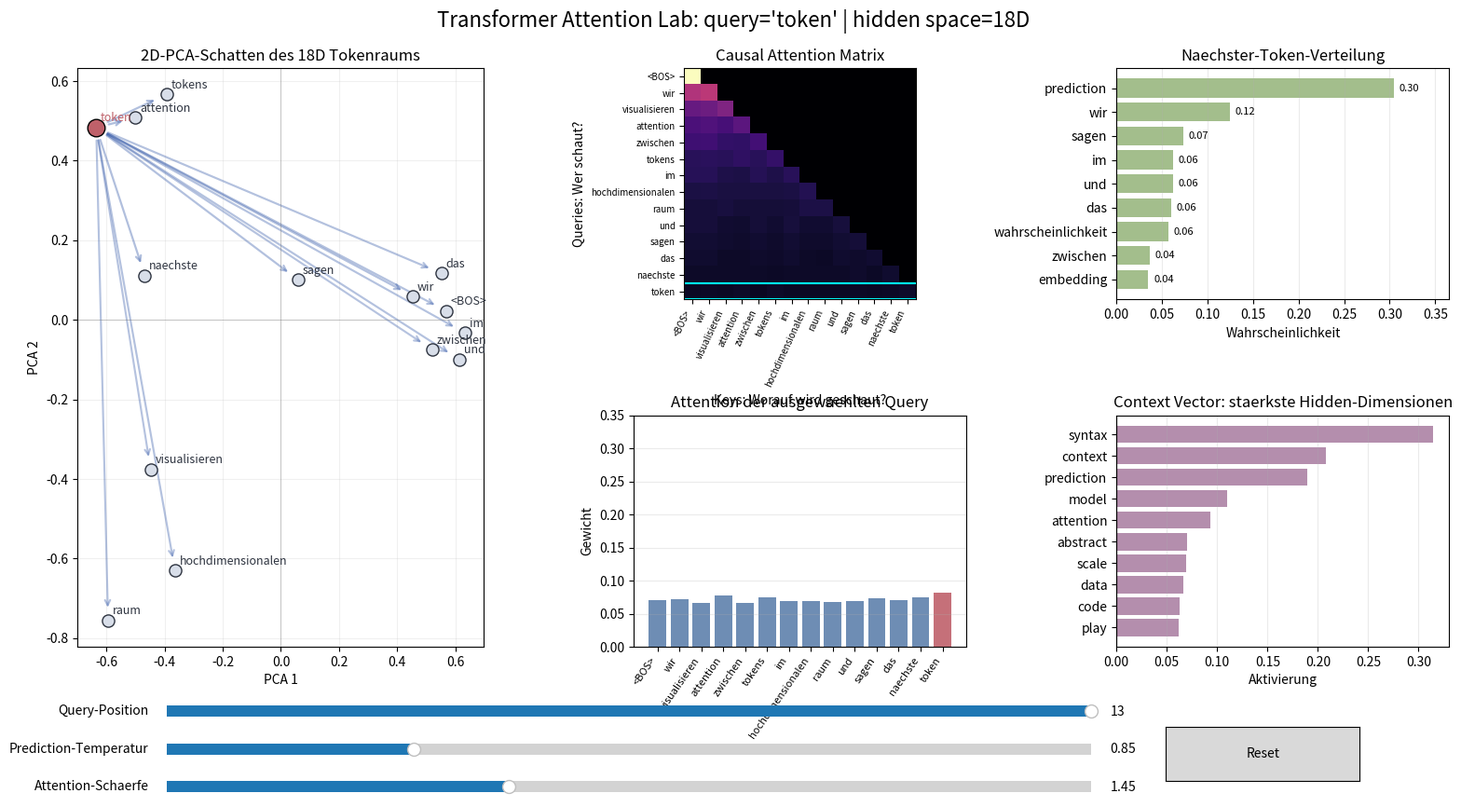

Python code for this plot:
from dataclasses import dataclass
import sys

import matplotlib.pyplot as plt
import numpy as np
from matplotlib.widgets import Button, Slider


@dataclass(frozen=True)
class AttentionLabConfig:
    prompt_tokens: tuple[str, ...] = (
        "<BOS>",
        "wir",
        "visualisieren",
        "attention",
        "zwischen",
        "tokens",
        "im",
        "hochdimensionalen",
        "raum",
        "und",
        "sagen",
        "das",
        "naechste",
        "token",
    )
    vocabulary_tokens: tuple[str, ...] = (
        "<BOS>",
        "wir",
        "visualisieren",
        "attention",
        "zwischen",
        "tokens",
        "im",
        "hochdimensionalen",
        "raum",
        "und",
        "sagen",
        "das",
        "naechste",
        "token",
        "modell",
        "lernt",
        "muster",
        "matrix",
        "kontext",
        "wahrscheinlichkeit",
        "prediction",
        "embedding",
        "daten",
        "gradient",
        "funktion",
        "idee",
        "experiment",
        "kurve",
        "dimension",
        "verteilung",
    )
    semantic_axes: tuple[str, ...] = (
        "syntax",
        "math",
        "code",
        "data",
        "model",
        "memory",
        "uncertainty",
        "time",
        "logic",
        "visual",
        "learning",
        "prediction",
        "attention",
        "context",
        "scale",
        "cause",
        "abstract",
        "play",
    )
    seed: int = 42
    attention_sharpness: float = 1.45
    prediction_temperature: float = 0.85
    top_prediction_count: int = 9
    top_dimension_count: int = 10
    figure_size: tuple[float, float] = (16, 9)


@dataclass
class AttentionModelState:
    config: AttentionLabConfig
    vocabulary: tuple[str, ...]
    token_to_index: dict[str, int]
    sequence_indices: np.ndarray
    vocabulary_embeddings: np.ndarray
    sequence_embeddings: np.ndarray
    query_matrix: np.ndarray
    key_matrix: np.ndarray
    value_matrix: np.ndarray
    transition_bias: np.ndarray
    sequence_projection: np.ndarray


def softmax(values, temperature=1.0, axis=-1):
    temperature = max(float(temperature), 1e-6)
    scaled_values = values / temperature
    scaled_values = scaled_values - np.max(scaled_values, axis=axis, keepdims=True)
    exp_values = np.exp(scaled_values)
    return exp_values / np.sum(exp_values, axis=axis, keepdims=True)


def normalize(matrix, axis=-1):
    norms = np.linalg.norm(matrix, axis=axis, keepdims=True)
    return matrix / np.maximum(norms, 1e-9)


def pca_projection(matrix, components=2):
    centered_matrix = matrix - matrix.mean(axis=0, keepdims=True)
    _, _, right_singular_vectors = np.linalg.svd(centered_matrix, full_matrices=False)
    return centered_matrix @ right_singular_vectors[:components].T


def random_rotation(dimension_count, random_generator):
    raw_matrix = random_generator.normal(size=(dimension_count, dimension_count))
    orthogonal_matrix, _ = np.linalg.qr(raw_matrix)
    return orthogonal_matrix


def make_semantic_vector(axis_index, **weights):
    vector = np.zeros(len(axis_index), dtype=float)
    for axis_name, weight in weights.items():
        vector[axis_index[axis_name]] = weight
    return vector


def semantic_weights(axis_index):
    return {
        "<BOS>": make_semantic_vector(axis_index, syntax=1.2, context=0.8, memory=0.4),
        "wir": make_semantic_vector(axis_index, syntax=1.0, context=0.8, play=0.3),
        "visualisieren": make_semantic_vector(axis_index, visual=1.8, code=0.6, math=0.5, play=0.5),
        "attention": make_semantic_vector(axis_index, attention=2.1, model=1.4, prediction=0.8, context=1.0),
        "zwischen": make_semantic_vector(axis_index, syntax=1.0, logic=0.8, context=0.7),
        "tokens": make_semantic_vector(axis_index, code=0.9, model=0.8, attention=0.8, data=0.8),
        "im": make_semantic_vector(axis_index, syntax=1.1, context=0.5),
        "hochdimensionalen": make_semantic_vector(axis_index, math=1.4, abstract=1.4, scale=1.1),
        "raum": make_semantic_vector(axis_index, visual=0.9, math=1.1, abstract=1.0, scale=0.8),
        "und": make_semantic_vector(axis_index, syntax=1.1, context=0.5),
        "sagen": make_semantic_vector(axis_index, prediction=1.0, syntax=0.7, cause=0.5),
        "das": make_semantic_vector(axis_index, syntax=1.0, context=0.4),
        "naechste": make_semantic_vector(axis_index, prediction=1.6, time=0.9, uncertainty=0.5),
        "token": make_semantic_vector(axis_index, prediction=1.1, model=0.8, attention=0.8, code=0.7),
        "modell": make_semantic_vector(axis_index, model=1.9, learning=1.0, prediction=0.7),
        "lernt": make_semantic_vector(axis_index, learning=1.8, model=1.2, cause=0.7),
        "muster": make_semantic_vector(axis_index, logic=1.1, data=1.1, learning=1.0, visual=0.4),
        "matrix": make_semantic_vector(axis_index, math=1.5, code=0.8, attention=0.8, abstract=0.8),
        "kontext": make_semantic_vector(axis_index, context=2.0, memory=1.1, attention=0.9),
        "wahrscheinlichkeit": make_semantic_vector(axis_index, uncertainty=1.7, math=1.1, prediction=1.0),
        "prediction": make_semantic_vector(axis_index, prediction=2.1, model=1.1, uncertainty=0.9),
        "embedding": make_semantic_vector(axis_index, model=1.1, math=1.0, code=0.8, abstract=1.2),
        "daten": make_semantic_vector(axis_index, data=1.9, learning=0.7, model=0.5),
        "gradient": make_semantic_vector(axis_index, learning=1.2, math=1.2, cause=0.7, code=0.6),
        "funktion": make_semantic_vector(axis_index, math=1.3, logic=0.9, code=0.4),
        "idee": make_semantic_vector(axis_index, abstract=1.0, play=0.8, context=0.6),
        "experiment": make_semantic_vector(axis_index, play=1.1, code=0.9, visual=0.7, learning=0.7),
        "kurve": make_semantic_vector(axis_index, visual=1.3, math=1.0),
        "dimension": make_semantic_vector(axis_index, math=1.1, abstract=1.4, scale=0.9),
        "verteilung": make_semantic_vector(axis_index, math=1.2, uncertainty=1.4, data=0.8),
    }


def create_vocabulary_embeddings(config):
    random_generator = np.random.default_rng(config.seed)
    axis_index = {axis_name: index for index, axis_name in enumerate(config.semantic_axes)}
    base_vectors = semantic_weights(axis_index)

    embeddings = []
    for token in config.vocabulary_tokens:
        base_vector = base_vectors[token].copy()
        texture_noise = random_generator.normal(scale=0.13, size=len(config.semantic_axes))
        embeddings.append(base_vector + texture_noise)

    return normalize(np.vstack(embeddings))


def create_transition_bias(vocabulary, token_to_index):
    transition_bias = np.zeros((len(vocabulary), len(vocabulary)), dtype=float)
    transition_rules = (
        ("<BOS>", "wir", 2.0),
        ("wir", "visualisieren", 1.4),
        ("visualisieren", "attention", 1.7),
        ("attention", "matrix", 1.4),
        ("attention", "zwischen", 1.2),
        ("tokens", "im", 1.2),
        ("hochdimensionalen", "raum", 1.8),
        ("raum", "und", 1.2),
        ("sagen", "das", 1.4),
        ("das", "naechste", 1.7),
        ("naechste", "token", 2.0),
        ("token", "prediction", 2.4),
        ("token", "wahrscheinlichkeit", 1.6),
        ("token", "embedding", 1.1),
        ("modell", "lernt", 1.6),
        ("lernt", "muster", 1.6),
        ("muster", "aus", 1.0),
        ("embedding", "raum", 1.3),
        ("matrix", "kontext", 1.4),
        ("kontext", "prediction", 1.2),
        ("wahrscheinlichkeit", "verteilung", 1.5),
    )

    for source_token, target_token, weight in transition_rules:
        if source_token in token_to_index and target_token in token_to_index:
            transition_bias[token_to_index[source_token], token_to_index[target_token]] += weight

    return transition_bias


def create_model_state(config):
    random_generator = np.random.default_rng(config.seed + 100)
    vocabulary = config.vocabulary_tokens
    token_to_index = {token: index for index, token in enumerate(vocabulary)}
    sequence_indices = np.array([token_to_index[token] for token in config.prompt_tokens], dtype=int)
    vocabulary_embeddings = create_vocabulary_embeddings(config)
    sequence_embeddings = vocabulary_embeddings[sequence_indices]

    dimension_count = len(config.semantic_axes)
    query_matrix = 0.82 * np.eye(dimension_count) + 0.18 * random_rotation(dimension_count, random_generator)
    key_matrix = 0.78 * np.eye(dimension_count) + 0.22 * random_rotation(dimension_count, random_generator)
    value_matrix = 0.88 * np.eye(dimension_count) + 0.12 * random_rotation(dimension_count, random_generator)

    return AttentionModelState(
        config=config,
        vocabulary=vocabulary,
        token_to_index=token_to_index,
        sequence_indices=sequence_indices,
        vocabulary_embeddings=vocabulary_embeddings,
        sequence_embeddings=sequence_embeddings,
        query_matrix=query_matrix,
        key_matrix=key_matrix,
        value_matrix=value_matrix,
        transition_bias=create_transition_bias(vocabulary, token_to_index),
        sequence_projection=pca_projection(sequence_embeddings),
    )


def calculate_attention(state, attention_sharpness):
    query_vectors = state.sequence_embeddings @ state.query_matrix
    key_vectors = state.sequence_embeddings @ state.key_matrix
    value_vectors = state.sequence_embeddings @ state.value_matrix

    raw_scores = (query_vectors @ key_vectors.T) / np.sqrt(query_vectors.shape[1])
    raw_scores = raw_scores * attention_sharpness

    causal_mask = np.triu(np.ones_like(raw_scores, dtype=bool), k=1)
    masked_scores = np.where(causal_mask, -1e9, raw_scores)
    attention_weights = softmax(masked_scores, axis=1)
    context_vectors = attention_weights @ value_vectors

    return masked_scores, attention_weights, context_vectors


def predict_next_tokens(state, context_vector, current_vocabulary_index, temperature):
    output_vectors = normalize(state.vocabulary_embeddings @ state.value_matrix)
    context_direction = normalize(context_vector.reshape(1, -1))[0]
    logits = output_vectors @ context_direction * np.sqrt(output_vectors.shape[1])
    logits = logits + state.transition_bias[current_vocabulary_index]

    if state.vocabulary[current_vocabulary_index] != "<BOS>":
        logits[state.token_to_index["<BOS>"]] -= 4.0

    probabilities = softmax(logits, temperature=temperature)
    return probabilities


class AttentionLab:
    def __init__(self, config):
        self.state = create_model_state(config)
        self.figure = plt.figure(figsize=config.figure_size)
        self.figure.canvas.manager.set_window_title("Transformer Attention Lab")
        self.figure.subplots_adjust(left=0.06, right=0.98, top=0.91, bottom=0.22, wspace=0.42, hspace=0.5)

        grid = self.figure.add_gridspec(2, 3, width_ratios=[1.28, 1.05, 1.05], height_ratios=[1, 1])
        self.space_axis = self.figure.add_subplot(grid[:, 0])
        self.heatmap_axis = self.figure.add_subplot(grid[0, 1])
        self.attention_axis = self.figure.add_subplot(grid[1, 1])
        self.prediction_axis = self.figure.add_subplot(grid[0, 2])
        self.dimension_axis = self.figure.add_subplot(grid[1, 2])

        self.position_slider = Slider(
            ax=self.figure.add_axes([0.12, 0.13, 0.62, 0.026]),
            label="Query-Position",
            valmin=0,
            valmax=len(config.prompt_tokens) - 1,
            valinit=len(config.prompt_tokens) - 1,
            valstep=1,
        )
        self.temperature_slider = Slider(
            ax=self.figure.add_axes([0.12, 0.085, 0.62, 0.026]),
            label="Prediction-Temperatur",
            valmin=0.25,
            valmax=2.5,
            valinit=config.prediction_temperature,
        )
        self.sharpness_slider = Slider(
            ax=self.figure.add_axes([0.12, 0.04, 0.62, 0.026]),
            label="Attention-Schaerfe",
            valmin=0.25,
            valmax=3.5,
            valinit=config.attention_sharpness,
        )
        self.reset_button = Button(
            ax=self.figure.add_axes([0.79, 0.06, 0.13, 0.065]),
            label="Reset",
        )

        self.position_slider.on_changed(self.update)
        self.temperature_slider.on_changed(self.update)
        self.sharpness_slider.on_changed(self.update)
        self.reset_button.on_clicked(self.reset)
        self.figure.canvas.mpl_connect("button_press_event", self.select_nearest_token)

        self.update(None)

    def reset(self, _event):
        self.position_slider.reset()
        self.temperature_slider.reset()
        self.sharpness_slider.reset()

    def select_nearest_token(self, event):
        if event.inaxes is not self.space_axis or event.xdata is None or event.ydata is None:
            return

        click_position = np.array([event.xdata, event.ydata])
        distances = np.linalg.norm(self.state.sequence_projection - click_position, axis=1)
        nearest_index = int(np.argmin(distances))
        self.position_slider.set_val(nearest_index)

    def update(self, _event):
        selected_position = int(self.position_slider.val)
        temperature = float(self.temperature_slider.val)
        attention_sharpness = float(self.sharpness_slider.val)

        _, attention_weights, context_vectors = calculate_attention(self.state, attention_sharpness)
        selected_attention = attention_weights[selected_position]
        selected_context = context_vectors[selected_position]
        current_vocabulary_index = self.state.sequence_indices[selected_position]
        probabilities = predict_next_tokens(
            self.state,
            selected_context,
            current_vocabulary_index,
            temperature,
        )

        self.draw_embedding_space(selected_position, selected_attention)
        self.draw_attention_heatmap(selected_position, attention_weights)
        self.draw_attention_bars(selected_position, selected_attention)
        self.draw_prediction_bars(probabilities)
        self.draw_dimension_probe(selected_context)

        current_token = self.state.config.prompt_tokens[selected_position]
        self.figure.suptitle(
            f"Transformer Attention Lab: query='{current_token}' | hidden space={len(self.state.config.semantic_axes)}D",
            fontsize=16,
        )
        self.figure.canvas.draw_idle()

    def draw_embedding_space(self, selected_position, selected_attention):
        self.space_axis.clear()
        coordinates = self.state.sequence_projection
        tokens = self.state.config.prompt_tokens

        self.space_axis.scatter(coordinates[:, 0], coordinates[:, 1], s=90, color="#D8DEE9", edgecolor="#2E3440", zorder=3)
        self.space_axis.scatter(
            coordinates[selected_position, 0],
            coordinates[selected_position, 1],
            s=180,
            color="#BF616A",
            edgecolor="black",
            zorder=6,
        )

        query_coordinate = coordinates[selected_position]
        for token_index in range(selected_position + 1):
            weight = selected_attention[token_index]
            if token_index == selected_position or weight < 0.025:
                continue
            target_coordinate = coordinates[token_index]
            self.space_axis.annotate(
                "",
                xy=target_coordinate,
                xytext=query_coordinate,
                arrowprops=dict(
                    arrowstyle="->",
                    color=(0.18, 0.33, 0.65, min(0.85, 0.18 + weight * 2.6)),
                    linewidth=1.0 + weight * 8.0,
                    shrinkA=10,
                    shrinkB=10,
                ),
                zorder=2,
            )

        for token_index, (x_position, y_position) in enumerate(coordinates):
            label_color = "#BF616A" if token_index == selected_position else "#2E3440"
            self.space_axis.text(x_position + 0.015, y_position + 0.015, tokens[token_index], fontsize=9, color=label_color)

        self.space_axis.axhline(0, color="gray", linewidth=0.7, alpha=0.4)
        self.space_axis.axvline(0, color="gray", linewidth=0.7, alpha=0.4)
        dimension_count = len(self.state.config.semantic_axes)
        self.space_axis.set_title(f"2D-PCA-Schatten des {dimension_count}D Tokenraums", fontsize=12)
        self.space_axis.set_xlabel("PCA 1")
        self.space_axis.set_ylabel("PCA 2")
        self.space_axis.grid(True, alpha=0.18)

    def draw_attention_heatmap(self, selected_position, attention_weights):
        self.heatmap_axis.clear()
        tokens = self.state.config.prompt_tokens
        self.heatmap_axis.imshow(attention_weights, cmap="magma", vmin=0, vmax=max(0.55, attention_weights.max()))
        self.heatmap_axis.axhline(selected_position - 0.5, color="cyan", linewidth=1.5)
        self.heatmap_axis.axhline(selected_position + 0.5, color="cyan", linewidth=1.5)
        self.heatmap_axis.set_title("Causal Attention Matrix")
        self.heatmap_axis.set_xticks(range(len(tokens)))
        self.heatmap_axis.set_yticks(range(len(tokens)))
        self.heatmap_axis.set_xticklabels(tokens, rotation=65, ha="right", fontsize=7)
        self.heatmap_axis.set_yticklabels(tokens, fontsize=7)
        self.heatmap_axis.set_xlabel("Keys: Worauf wird geschaut?")
        self.heatmap_axis.set_ylabel("Queries: Wer schaut?")

    def draw_attention_bars(self, selected_position, selected_attention):
        self.attention_axis.clear()
        tokens = self.state.config.prompt_tokens[: selected_position + 1]
        weights = selected_attention[: selected_position + 1]
        bar_colors = ["#5E81AC"] * len(tokens)
        bar_colors[-1] = "#BF616A"

        self.attention_axis.bar(range(len(tokens)), weights, color=bar_colors, alpha=0.9)
        self.attention_axis.set_ylim(0, max(0.35, weights.max() * 1.2))
        self.attention_axis.set_title("Attention der ausgewaehlten Query")
        self.attention_axis.set_xticks(range(len(tokens)))
        self.attention_axis.set_xticklabels(tokens, rotation=55, ha="right", fontsize=8)
        self.attention_axis.set_ylabel("Gewicht")
        self.attention_axis.grid(True, axis="y", alpha=0.25)

    def draw_prediction_bars(self, probabilities):
        self.prediction_axis.clear()
        top_indices = np.argsort(probabilities)[-self.state.config.top_prediction_count :]
        top_indices = top_indices[np.argsort(probabilities[top_indices])]
        top_tokens = [self.state.vocabulary[index] for index in top_indices]
        top_probabilities = probabilities[top_indices]

        self.prediction_axis.barh(top_tokens, top_probabilities, color="#A3BE8C")
        self.prediction_axis.set_xlim(0, max(0.35, top_probabilities.max() * 1.2))
        self.prediction_axis.set_title("Naechster-Token-Verteilung")
        self.prediction_axis.set_xlabel("Wahrscheinlichkeit")
        self.prediction_axis.grid(True, axis="x", alpha=0.25)

        for token_index, probability in enumerate(top_probabilities):
            self.prediction_axis.text(probability + 0.006, token_index, f"{probability:.2f}", va="center", fontsize=8)

    def draw_dimension_probe(self, context_vector):
        self.dimension_axis.clear()
        axis_names = np.array(self.state.config.semantic_axes)
        top_indices = np.argsort(np.abs(context_vector))[-self.state.config.top_dimension_count :]
        top_indices = top_indices[np.argsort(context_vector[top_indices])]
        top_values = context_vector[top_indices]
        top_names = axis_names[top_indices]
        colors = ["#B48EAD" if value >= 0 else "#D08770" for value in top_values]

        self.dimension_axis.barh(top_names, top_values, color=colors)
        self.dimension_axis.axvline(0, color="black", linewidth=0.8)
        self.dimension_axis.set_title("Context Vector: staerkste Hidden-Dimensionen")
        self.dimension_axis.set_xlabel("Aktivierung")
        self.dimension_axis.grid(True, axis="x", alpha=0.25)

    def show(self):
        print("Transformer Attention Lab")
        print("- Slider bewegen: Query-Position, Prediction-Temperatur, Attention-Schaerfe")
        print("- Auf einen Token im PCA-Raum klicken: Query direkt auswaehlen")
        print("- Fenster schliessen beendet das Experiment")
        plt.show()


def run_smoke_test(config):
    state = create_model_state(config)
    _, attention_weights, context_vectors = calculate_attention(state, config.attention_sharpness)
    selected_position = len(config.prompt_tokens) - 1
    selected_context = context_vectors[selected_position]
    current_vocabulary_index = state.sequence_indices[selected_position]
    probabilities = predict_next_tokens(state, selected_context, current_vocabulary_index, config.prediction_temperature)
    top_indices = np.argsort(probabilities)[-5:][::-1]

    print("Smoke test OK")
    print(f"Sequence length: {len(config.prompt_tokens)}")
    print(f"Hidden dimensions: {len(config.semantic_axes)}")
    print(f"Attention matrix shape: {attention_weights.shape}")
    print("Top next-token predictions:")
    for index in top_indices:
        print(f"  {state.vocabulary[index]:>18s}: {probabilities[index]:.3f}")


def main():
    config = AttentionLabConfig()
    if "--no-show" in sys.argv:
        run_smoke_test(config)
        return

    AttentionLab(config).show()


if __name__ == "__main__":
    main()
